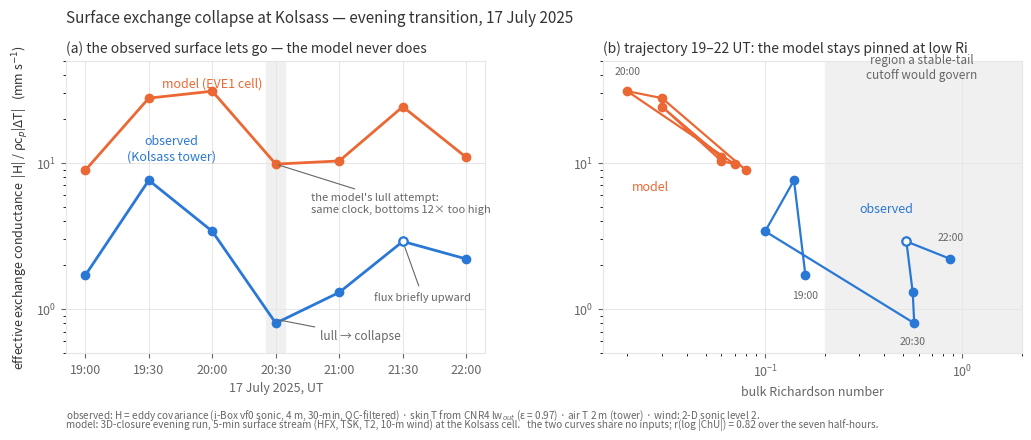

Generate this figure with matplotlib: (Note: this script raises an exception after producing the figure.)
#!/usr/bin/env python
"""Figure: the surface exchange-conductance collapse at Kolsass, evening 2025-07-17
(DECISIONS 2026-09-02 ~00:45). Two panels: (a) effective exchange conductance
|ChU| = |H| / (rho cp |dT_skin-air|) vs time; (b) the trajectory in (bulk Ri, |ChU|)
space -- the observed surface walks into the high-Ri collapsed branch while the model
stays pinned at low Ri, outside the region any stable-tail cutoff governs.
Data = the measured half-hour table (obs: EC flux, lw_out skin, tower air/wind;
model: EVE1 Kolsass cell, 5-min stream). Output: plot_output/diagnostics/.
"""
import numpy as np
import matplotlib
matplotlib.use("Agg")
import matplotlib.pyplot as plt

OBS, MOD = "#2a78d6", "#eb6834"
INK, INK2, GRID = "#333333", "#666666", "#e6e6e6"

t = ["19:00", "19:30", "20:00", "20:30", "21:00", "21:30", "22:00"]
x = np.arange(len(t))
obs_chu = np.array([1.7, 7.6, 3.4, 0.8, 1.3, 2.9, 2.2])   # mm/s; 21:30 = upward flux
obs_ri = np.array([0.16, 0.14, 0.10, 0.57, 0.56, 0.52, 0.87])
mod_chu = np.array([8.9, 27.7, 30.9, 9.8, 10.3, 24.2, 10.9])
mod_ri = np.array([0.08, 0.03, 0.02, 0.07, 0.06, 0.03, 0.06])

fig, (ax, bx) = plt.subplots(1, 2, figsize=(10.5, 4.3), dpi=200)
fig.subplots_adjust(left=0.075, right=0.985, top=0.86, bottom=0.18, wspace=0.28)

for a in (ax, bx):
    a.set_facecolor("white")
    a.grid(True, color=GRID, linewidth=0.7, zorder=0)
    for s in a.spines.values():
        s.set_color(GRID)
    a.tick_params(colors=INK2, labelsize=9)

# ---- panel a: time series -------------------------------------------------
ax.axvspan(2.85, 3.15, color="#f0f0f0", zorder=0)
ax.plot(x, mod_chu, "-o", color=MOD, lw=2, ms=6, zorder=3)
ax.plot(x, obs_chu, "-o", color=OBS, lw=2, ms=6, zorder=3)
ax.plot(x[5], obs_chu[5], "o", mfc="white", mec=OBS, mew=1.6, ms=6, zorder=4)
ax.set_yscale("log")
ax.set_ylim(0.5, 50)
ax.set_xticks(x, t)
ax.set_ylabel("effective exchange conductance  |H| / ρc$_p$|ΔT|   (mm s$^{-1}$)", color=INK, fontsize=9)
ax.set_title("(a) the observed surface lets go — the model never does", color=INK, fontsize=10, loc="left")
ax.text(2.0, 33, "model (EVE1 cell)", color=MOD, fontsize=9, ha="center")
ax.text(1.35, 10.6, "observed\n(Kolsass tower)", color=OBS, fontsize=9, ha="center")
ax.annotate("lull → collapse", xy=(3, 0.85), xytext=(3.7, 0.62),
            color=INK2, fontsize=8.5, arrowprops=dict(arrowstyle="-", color=INK2, lw=0.8))
ax.annotate("the model's lull attempt:\nsame clock, bottoms 12× too high", xy=(3, 9.8), xytext=(3.55, 4.6),
            color=INK2, fontsize=8, arrowprops=dict(arrowstyle="-", color=INK2, lw=0.8))
ax.annotate("flux briefly upward", xy=(5, 2.9), xytext=(4.55, 1.15),
            color=INK2, fontsize=8, arrowprops=dict(arrowstyle="-", color=INK2, lw=0.8))
ax.set_xlabel("17 July 2025, UT", color=INK2, fontsize=9)

# ---- panel b: trajectory in (Ri, ChU) space --------------------------------
bx.axvspan(0.2, 2.0, color="#f0f0f0", zorder=0)
bx.text(0.62, 38, "region a stable-tail\ncutoff would govern", color=INK2, fontsize=8.5, ha="center")
bx.plot(mod_ri, mod_chu, "-o", color=MOD, lw=1.6, ms=6, zorder=3)
bx.plot(obs_ri, obs_chu, "-o", color=OBS, lw=1.6, ms=6, zorder=3)
bx.plot(obs_ri[5], obs_chu[5], "o", mfc="white", mec=OBS, mew=1.6, ms=6, zorder=4)
bx.set_xscale("log"); bx.set_yscale("log")
bx.set_xlim(0.015, 2.0); bx.set_ylim(0.5, 50)
bx.set_xlabel("bulk Richardson number", color=INK2, fontsize=9)
bx.set_title("(b) trajectory 19–22 UT: the model stays pinned at low Ri", color=INK, fontsize=10, loc="left")
bx.text(0.021, 6.5, "model", color=MOD, fontsize=9)
bx.text(0.30, 4.6, "observed", color=OBS, fontsize=9)
for ri, chu, lab, dx, dy in [(obs_ri[0], obs_chu[0], "19:00", 1.0, 0.70),
                             (obs_ri[3], obs_chu[3], "20:30", 0.98, 0.72),
                             (obs_ri[6], obs_chu[6], "22:00", 1.0, 1.35),
                             (mod_ri[2], mod_chu[2], "20:00", 1.0, 1.3)]:
    bx.text(ri * dx, chu * dy, lab, color=INK2, fontsize=7.5, ha="center")

fig.suptitle("Surface exchange collapse at Kolsass — evening transition, 17 July 2025",
             color=INK, fontsize=11, x=0.075, ha="left")
fig.text(0.075, 0.030,
         "observed: H = eddy covariance (i-Box vf0 sonic, 4 m, 30-min, QC-filtered) · skin T from CNR4 lw$_{out}$ (ε = 0.97) · "
         "air T 2 m (tower) · wind: 2-D sonic level 2.",
         color=INK2, fontsize=7.2, ha="left")
fig.text(0.075, 0.008,
         "model: 3D-closure evening run, 5-min surface stream (HFX, TSK, T2, 10-m wind) at the Kolsass cell.   "
         "the two curves share no inputs; r(log |ChU|) = 0.82 over the seven half-hours.",
         color=INK2, fontsize=7.2, ha="left")
import os
os.makedirs("/gpfs/data/fs72996/ewahl/plot_output/diagnostics", exist_ok=True)
for ext in ("png", "pdf"):
    fig.savefig(f"/gpfs/data/fs72996/ewahl/plot_output/diagnostics/exchange_collapse_20250717.{ext}")
print("written: plot_output/diagnostics/exchange_collapse_20250717.png/.pdf")
